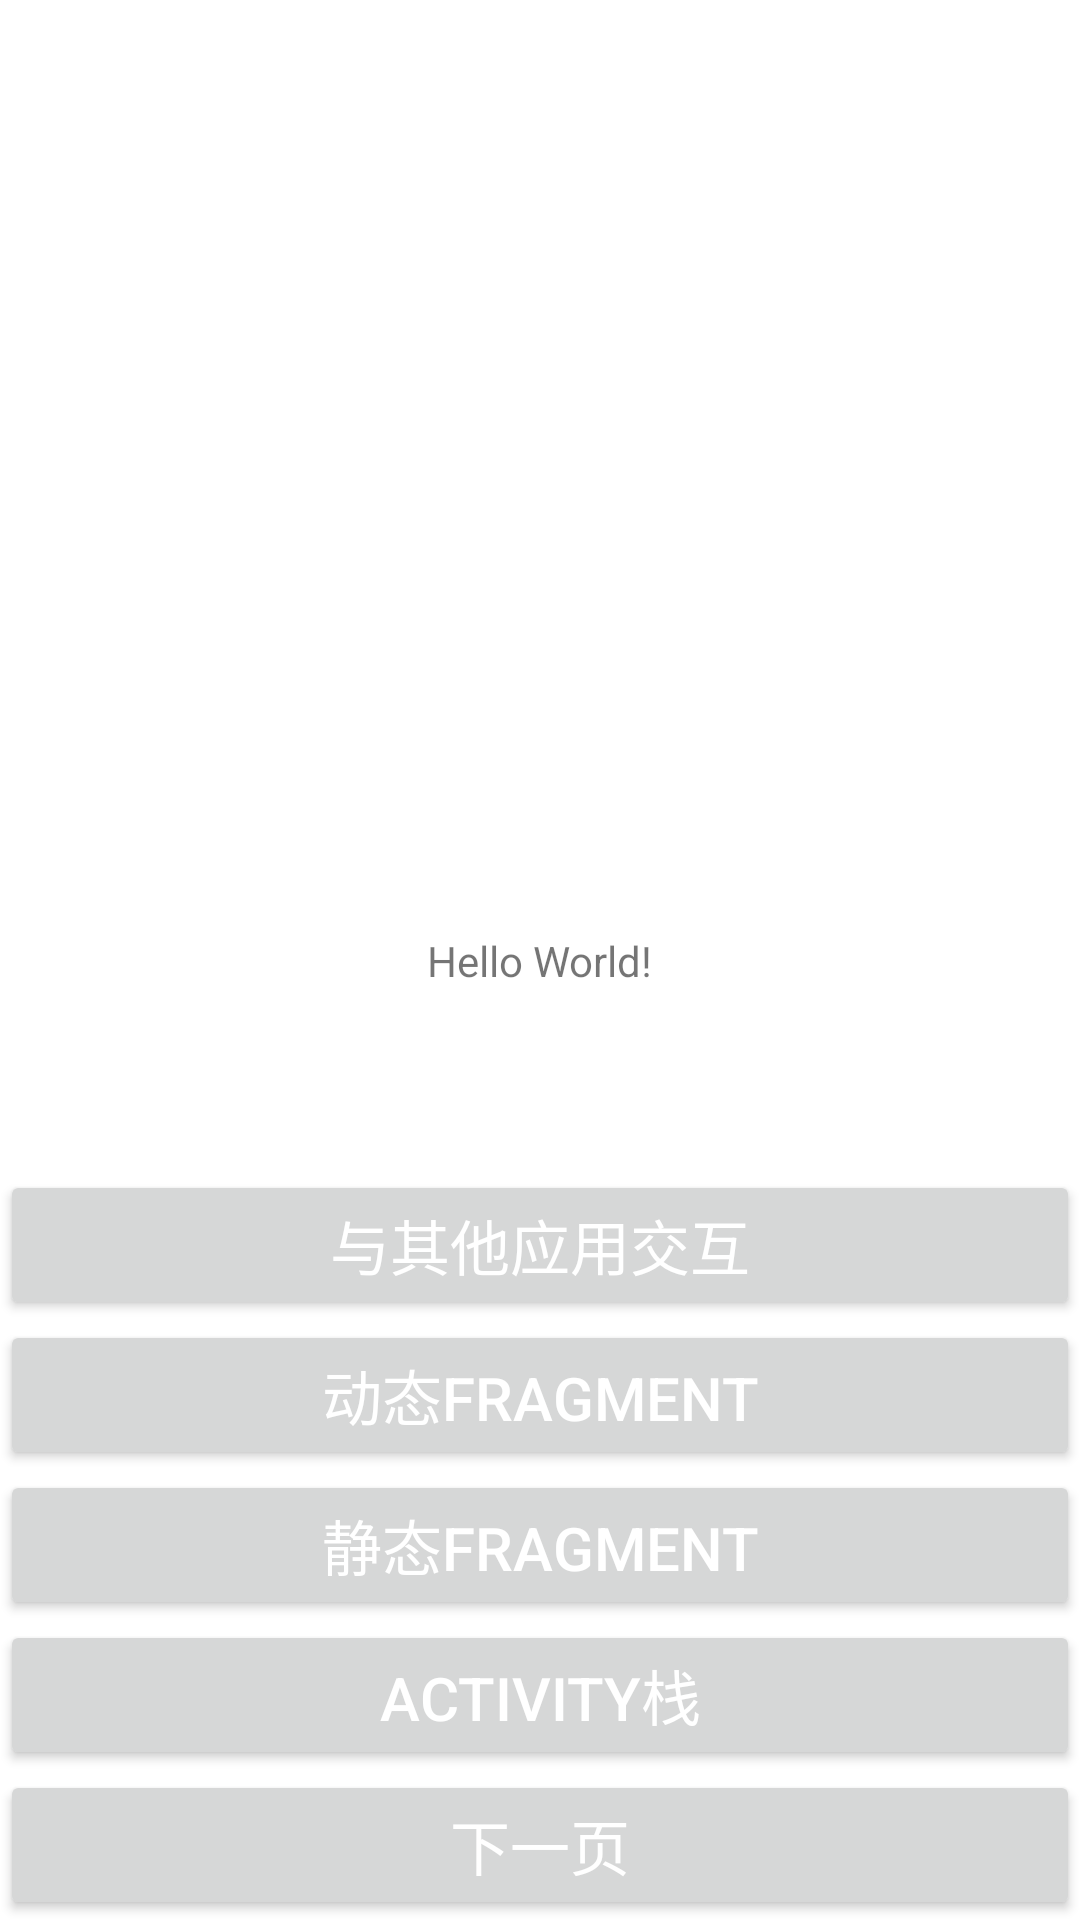

Layout XML and referenced resources for this Android screen:
<!-- AndroidManifest.xml: application theme Theme.ActivityExperiment -->
<!-- res/layout/activity_main.xml -->
<?xml version="1.0" encoding="utf-8"?>
<androidx.constraintlayout.widget.ConstraintLayout xmlns:android="http://schemas.android.com/apk/res/android"
    xmlns:app="http://schemas.android.com/apk/res-auto"
    xmlns:tools="http://schemas.android.com/tools"
    android:layout_width="match_parent"
    android:layout_height="match_parent"
    tools:context=".MainActivity">

    <Button
        android:id="@+id/btn_next"
        style="@style/button_style"
        android:layout_width="match_parent"
        android:layout_height="@dimen/btn_height"
        android:text="@string/next_btn" />

    <Button
        android:id="@+id/btn_stack"
        style="@style/button_style"
        android:layout_width="match_parent"
        android:layout_height="@dimen/btn_height"
        android:text="@string/stack_btn"
        app:layout_constraintBottom_toTopOf="@id/btn_next" />

    <Button
        android:id="@+id/btn_sfrgment"
        style="@style/button_style"
        android:layout_width="match_parent"
        android:layout_height="@dimen/btn_height"
        android:text="@string/stable_fragment_btn"
        app:layout_constraintBottom_toTopOf="@id/btn_stack" />

    <Button
        android:id="@+id/btn_dfrgment"
        style="@style/button_style"
        android:layout_width="match_parent"
        android:layout_height="@dimen/btn_height"
        android:text="@string/dynamic_fragment_btn"
        app:layout_constraintBottom_toTopOf="@id/btn_sfrgment" />

    <Button
        android:id="@+id/btn_intent"
        style="@style/button_style"
        android:layout_width="match_parent"
        android:layout_height="@dimen/btn_height"
        android:text="与其他应用交互"
        app:layout_constraintBottom_toTopOf="@id/btn_dfrgment" />

    <TextView
        android:id="@+id/tv_show"
        android:layout_width="wrap_content"
        android:layout_height="wrap_content"
        android:text="Hello World!"
        app:layout_constraintBottom_toBottomOf="parent"
        app:layout_constraintLeft_toLeftOf="parent"
        app:layout_constraintRight_toRightOf="parent"
        app:layout_constraintTop_toTopOf="parent" />

</androidx.constraintlayout.widget.ConstraintLayout>
<!-- resources referenced by this layout -->
<resources>
  <dimen name="btn_height">50dp</dimen>
  <string name="dynamic_fragment_btn">动态fragment</string>
  <string name="next_btn">下一页</string>
  <string name="stable_fragment_btn">静态fragment</string>
  <string name="stack_btn">Activity栈</string>
  <style name="button_style">
          <item name="android:textSize">20sp</item>
          <item name="android:textColor">@color/white</item>
          <item name="background">@drawable/btn_bot_bg</item>
          <item name="layout_constraintBottom_toBottomOf">parent</item>
  
      </style>
  <style name="Theme.ActivityExperiment" parent="Theme.MaterialComponents.DayNight.DarkActionBar">
          
          <item name="colorPrimary">@color/purple_500</item>
          <item name="colorPrimaryVariant">@color/purple_700</item>
          <item name="colorOnPrimary">@color/white</item>
          
          <item name="colorSecondary">@color/teal_200</item>
          <item name="colorSecondaryVariant">@color/teal_700</item>
          <item name="colorOnSecondary">@color/black</item>
          
          <item name="android:statusBarColor" tools:targetApi="l">?attr/colorPrimaryVariant</item>
          
      </style>
  <!-- drawable btn_bot_bg (drawable) -->
  <shape xmlns:android="http://schemas.android.com/apk/res/android"
      android:shape="rectangle">
      <corners android:radius="5dp" />
      <solid android:color="@color/design_default_color_secondary" />
  
  </shape>
  <!-- not gathered from this repository: default colours our renderer supplied (Android Studio template values) -->
  <color name="purple_500">#FF6200EE</color>
  <color name="purple_700">#FF3700B3</color>
  <color name="teal_200">#FF03DAC5</color>
  <color name="teal_700">#FF018786</color>
  <color name="black">#FF000000</color>
  <color name="white">#FFFFFFFF</color>
</resources>
